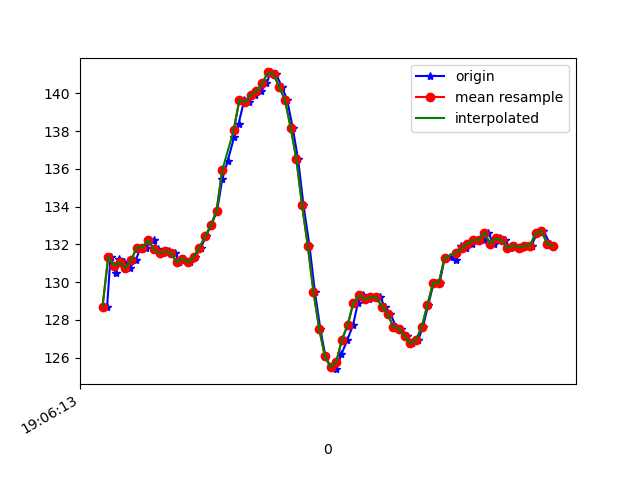

Data behind this chart, as committed beside it:
1618772773336, 1468457235473371, 128.71094, -264.2578, -79.58984
1618772773348, 1468457255220655, 131.3, -259.5, -79.79
1618772773367, 1468457273838650, 130.5, -259.7, -80.86
1618772773377, 1468457293128114, 131.2, -259.5, -80.08
1618772773395, 1468457312203929, 131.1, -259.5, -80.08
1618772773415, 1468457331249223, 130.8, -260.2, -80.76
1618772773436, 1468457350263995, 131.2, -259.7, -80.57
1618772773454, 1468457369309289, 131.8, -259.4, -80.76
1618772773472, 1468457388263018, 131.8, -259.2, -80.47
1618772773499, 1468457408407079, 132.2, -258.9, -80.57
1618772773513, 1468457426536733, 131.7, -258.8, -80.57
1618772773532, 1468457445673591, 131.5, -258.7, -80.76
1618772773552, 1468457464718885, 131.6, -258.8, -80.47
1618772773574, 1468457483794699, 131.5, -258.7, -80.76
1618772773589, 1468457503023121, 131.1, -258, -80.57
1618772773606, 1468457522129457, 131.2, -258, -79.49
1618772773627, 1468457541235793, 131.1, -257.4, -79.2
1618772773645, 1468457560250566, 131.3, -256.1, -78.71
1618772773666, 1468457579448466, 131.8, -254, -77.73
1618772773682, 1468457598402196, 132.4, -249.9, -76.66
1618772773701, 1468457617508532, 133, -246.5, -74.61
1618772773722, 1468457636584347, 133.8, -241.5, -72.17
1618772773740, 1468457655599119, 135.4, -236.8, -68.36
1618772773759, 1468457674674934, 136.4, -231.8, -64.16
1618772773782, 1468457693781270, 137.7, -226.6, -56.05
1618772773797, 1468457712826564, 138.4, -222.6, -47.85
1618772773817, 1468457731932900, 139.6, -220, -38.09
1618772773834, 1468457751008715, 139.6, -220.7, -25.98
1618772773854, 1468457770023487, 139.9, -223.7, -15.33
1618772773877, 1468457789068781, 140.1, -227.5, -8.789
1618772773895, 1468457808114074, 140.5, -229, -6.738
1618772773910, 1468457827159368, 141.1, -229.7, -6.641
1618772773929, 1468457846235183, 141, -227.9, -7.422
1618772773950, 1468457865494126, 140.3, -227.6, -9.18
1618772773968, 1468457884264728, 139.6, -226.6, -10.45
1618772773987, 1468457903310021, 138.2, -226.6, -11.72
1618772774006, 1468457922324793, 136.5, -226.4, -13.57
1618772774025, 1468457941461651, 134.1, -227.1, -15.53
1618772774046, 1468457960506945, 131.9, -227.2, -17.29
1618772774065, 1468457979582760, 129.5, -227.8, -20.61
1618772774084, 1468457998658574, 127.5, -227.6, -24.9
1618772774102, 1468458017703868, 126.1, -227.9, -30.47
1618772774121, 1468458036810204, 125.5, -227.9, -36.43
1618772774140, 1468458055855498, 125.4, -228.6, -40.92
1618772774158, 1468458075053398, 126.2, -229.3, -45.7
1618772774179, 1468458093915564, 127, -230.7, -50.29
1618772774199, 1468458112991379, 127.7, -231.5, -55.08
1618772774216, 1468458132036672, 128.9, -233.6, -58.69
1618772774235, 1468458151051445, 129.3, -236.2, -61.82
1618772774254, 1468458170157781, 129.1, -237.7, -64.16
1618772774275, 1468458189233596, 129.2, -239.3, -65.53
1618772774293, 1468458208278889, 129.2, -240.2, -66.89
1618772774311, 1468458227354704, 128.7, -241.5, -67.87
1618772774330, 1468458246399998, 128.3, -242.3, -68.36
1618772774350, 1468458265445292, 127.6, -244.3, -68.95
1618772774368, 1468458284490585, 127.5, -247.5, -71.39
1618772774387, 1468458303535879, 127.1, -251.6, -74.02
1618772774407, 1468458322611694, 126.8, -257.9, -76.07
1618772774428, 1468458341656987, 127, -265.3, -79.2
1618772774444, 1468458360702281, 127.6, -273.9, -80.86
1618772774463, 1468458379869660, 128.8, -278.9, -79.49
... 23 more rows
